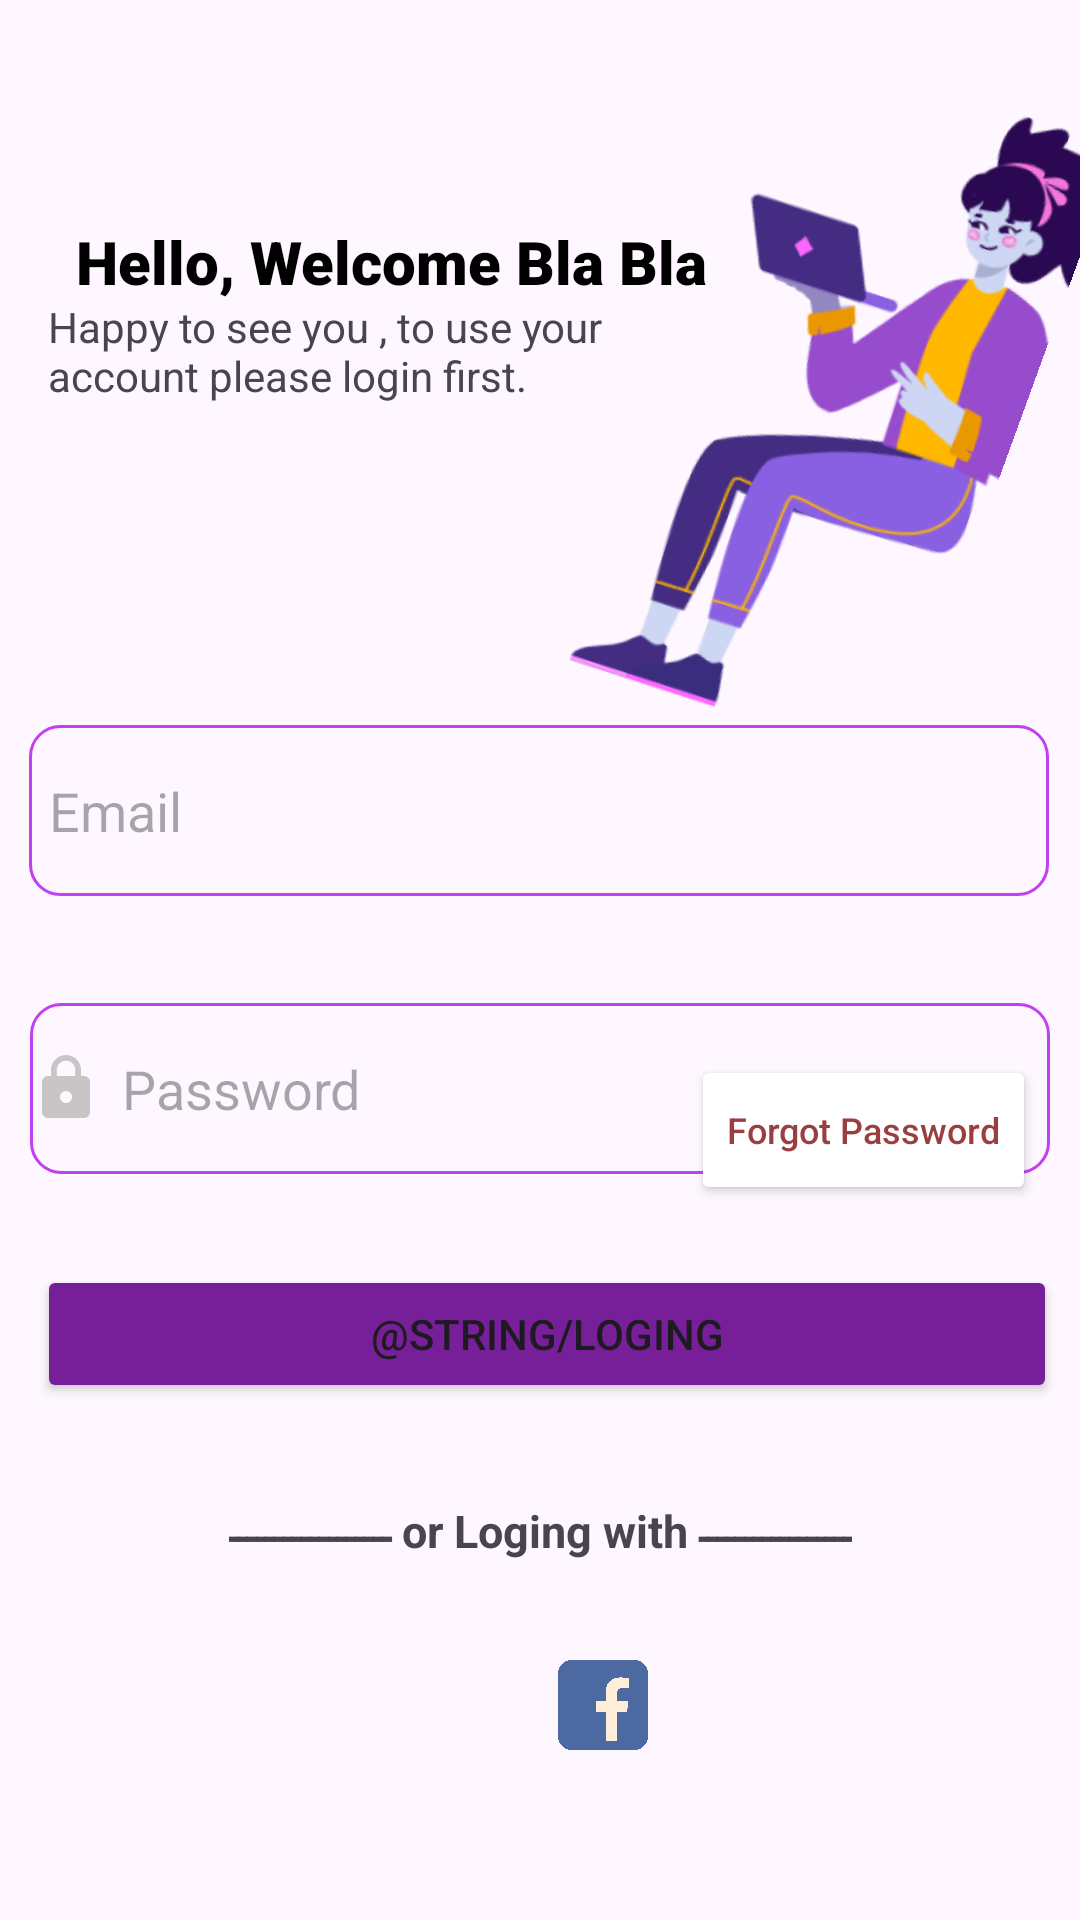

Produce the Android XML layout that renders to this screen, including the resource entries it uses.
<!-- AndroidManifest.xml: application theme Theme.BlaBla -->
<!-- res/layout/activity_loging.xml -->
<?xml version="1.0" encoding="utf-8"?>
<androidx.constraintlayout.widget.ConstraintLayout
    xmlns:android="http://schemas.android.com/apk/res/android"
    xmlns:app="http://schemas.android.com/apk/res-auto"
    xmlns:tools="http://schemas.android.com/tools"
    android:layout_width="match_parent"
    android:layout_height="match_parent"
    tools:context=".LogingActivity">

    <ImageView
        android:id="@+id/imageView"
        android:layout_width="180.22dp"
        android:layout_height="229dp"
        android:rotation="20"
        android:src="@drawable/img"
        app:layout_constraintBottom_toBottomOf="parent"
        app:layout_constraintEnd_toEndOf="parent"
        app:layout_constraintHorizontal_bias="0.984"
        app:layout_constraintStart_toStartOf="parent"
        app:layout_constraintTop_toTopOf="parent"
        app:layout_constraintVertical_bias="0.031" />

    <TextView
        android:id="@+id/txt_welcome"
        android:layout_width="229dp"
        android:layout_height="34dp"
        android:layout_marginStart="16dp"
        android:fontFamily="sans-serif-black"
        android:gravity="center"
        android:text="@string/hello_welcome_back"
        android:textColor="@color/black"
        android:textSize="20sp"
        android:textStyle="bold"
        app:layout_constraintBottom_toBottomOf="parent"
        app:layout_constraintStart_toStartOf="parent"
        app:layout_constraintTop_toTopOf="parent"
        app:layout_constraintVertical_bias="0.116" />

    <TextView
        android:id="@+id/txt_welcome2"
        android:layout_width="288dp"
        android:layout_height="52dp"
        android:layout_marginStart="16dp"
        android:text="@string/happy_to_see_you_again_to_use_your_naccount_please_login_first"
        app:layout_constraintBottom_toBottomOf="parent"
        app:layout_constraintStart_toStartOf="parent"
        app:layout_constraintTop_toTopOf="parent"
        app:layout_constraintVertical_bias="0.169" />

    <EditText
        android:id="@+id/ed_email"
        android:layout_width="340dp"
        android:layout_height="57dp"
        android:autofillHints="emailAddress"
        android:background="@drawable/input_info"
        android:drawableStart="@drawable/baseline_email"
        android:ems="10"
        android:hint="@string/temail_address"
        android:inputType="textEmailAddress"
        app:layout_constraintBottom_toBottomOf="parent"
        app:layout_constraintEnd_toEndOf="parent"
        app:layout_constraintHorizontal_bias="0.491"
        app:layout_constraintStart_toStartOf="parent"
        app:layout_constraintTop_toBottomOf="@+id/imageView"
        app:layout_constraintVertical_bias="0.0" />

    <EditText
        android:id="@+id/ed_password"
        android:layout_width="340dp"
        android:layout_height="57dp"
        android:autofillHints="Password"
        android:background="@drawable/input_info"
        android:drawableStart="@drawable/baseline_lock"
        android:ems="10"
        android:hint="@string/tpassword"
        android:inputType="numberPassword"
        app:layout_constraintBottom_toBottomOf="parent"
        app:layout_constraintEnd_toEndOf="parent"
        app:layout_constraintStart_toStartOf="parent"
        app:layout_constraintTop_toBottomOf="@+id/ed_email"
        app:layout_constraintVertical_bias="0.126" />

    <Button
        android:id="@+id/btn_forgotPassword"
        android:layout_width="wrap_content"
        android:layout_height="50dp"
        android:backgroundTint="@color/white"
        android:text="@string/forgot_password"
        android:textAllCaps="false"
        android:textColor="@color/forget_password"
        android:textSize="12sp"
        app:layout_constraintBottom_toBottomOf="parent"
        app:layout_constraintEnd_toEndOf="parent"
        app:layout_constraintHorizontal_bias="0.94"
        app:layout_constraintStart_toStartOf="parent"
        app:layout_constraintTop_toTopOf="parent"
        app:layout_constraintVertical_bias="0.596" />

    <Button
        android:id="@+id/btn_loging"
        android:layout_width="340dp"
        android:layout_height="46dp"
        android:backgroundTint="@color/black_purple"
        android:text="@string/loging"
        app:layout_constraintBottom_toBottomOf="parent"
        app:layout_constraintEnd_toEndOf="parent"
        app:layout_constraintHorizontal_bias="0.61"
        app:layout_constraintStart_toStartOf="parent"
        app:layout_constraintTop_toTopOf="parent"
        app:layout_constraintVertical_bias="0.71" />

    <TextView
        android:id="@+id/textView3"
        android:layout_width="wrap_content"
        android:layout_height="wrap_content"
        android:text="ـــــــــــــــــ or Loging with ــــــــــــــــــ"
        android:textSize="15sp"
        android:textStyle="bold"
        app:layout_constraintBottom_toBottomOf="parent"
        app:layout_constraintEnd_toEndOf="parent"
        app:layout_constraintStart_toStartOf="parent"
        app:layout_constraintTop_toTopOf="parent"
        app:layout_constraintVertical_bias="0.807" />

    <androidx.appcompat.widget.AppCompatButton
        android:id="@+id/btn_gmail"
        android:layout_width="30dp"
        android:layout_height="33dp"
        android:background="@drawable/google_icon"
        app:layout_constraintBottom_toBottomOf="parent"
        app:layout_constraintEnd_toEndOf="parent"
        app:layout_constraintHorizontal_bias="0.425"
        app:layout_constraintStart_toStartOf="parent"
        app:layout_constraintTop_toTopOf="parent"
        app:layout_constraintVertical_bias="0.906" />

    <androidx.appcompat.widget.AppCompatButton
        android:id="@+id/btn_facebook"
        android:layout_width="30dp"
        android:layout_height="30dp"
        android:background="@drawable/facebook"
        app:layout_constraintBottom_toBottomOf="parent"
        app:layout_constraintEnd_toEndOf="parent"
        app:layout_constraintHorizontal_bias="0.564"
        app:layout_constraintStart_toStartOf="parent"
        app:layout_constraintTop_toTopOf="parent"
        app:layout_constraintVertical_bias="0.907" />


</androidx.constraintlayout.widget.ConstraintLayout>
<!-- resources referenced by this layout -->
<resources>
  <color name="black">#FF000000</color>
  <color name="black_purple">#771F98</color>
  <color name="forget_password">#993F3F</color>
  <color name="white">#FFFFFFFF</color>
  <!-- drawable baseline_lock (drawable) -->
  <vector xmlns:android="http://schemas.android.com/apk/res/android"
      android:width="24dp"
      android:height="24dp"
      android:tint="#C7C5C5"
      android:viewportWidth="24"
      android:viewportHeight="24">
      <path
          android:fillColor="@android:color/white"
          android:pathData="M18,8h-1L17,6c0,-2.76 -2.24,-5 -5,-5S7,3.24 7,6v2L6,8c-1.1,0 -2,0.9 -2,2v10c0,1.1 0.9,2 2,2h12c1.1,0 2,-0.9 2,-2L20,10c0,-1.1 -0.9,-2 -2,-2zM12,17c-1.1,0 -2,-0.9 -2,-2s0.9,-2 2,-2 2,0.9 2,2 -0.9,2 -2,2zM15.1,8L8.9,8L8.9,6c0,-1.71 1.39,-3.1 3.1,-3.1 1.71,0 3.1,1.39 3.1,3.1v2z" />
  </vector>
  <!-- drawable facebook: png bitmap (drawable, 46969 bytes) -->
  <!-- drawable img: png bitmap (drawable, 37177 bytes) -->
  <!-- drawable input_info (drawable) -->
  <?xml version="1.0" encoding="utf-8"?>
  <shape xmlns:android="http://schemas.android.com/apk/res/android"
      android:shape="rectangle"
      android:visible="true">
      <size
          android:width="190dp"
          android:height="50dp" />
      <corners android:radius="10dp" />
      <stroke
          android:width="1dp"
          android:color="@color/white_purple" />
  
  
  </shape>
  <string name="forgot_password">Forgot Password</string>
  <string name="happy_to_see_you_again_to_use_your_naccount_please_login_first">Happy to see you , to use your\naccount please login first.</string>
  <string name="hello_welcome_back">Hello, Welcome Bla Bla </string>
  <string name="temail_address">\tEmail </string>
  <string name="tpassword">\tPassword</string>
  <style name="Theme.BlaBla" parent="Base.Theme.BlaBla" />
  <color name="white_purple">#C141F1</color>
  <style name="Base.Theme.BlaBla" parent="Theme.Material3.DayNight.NoActionBar">
          
          
      </style>
</resources>
